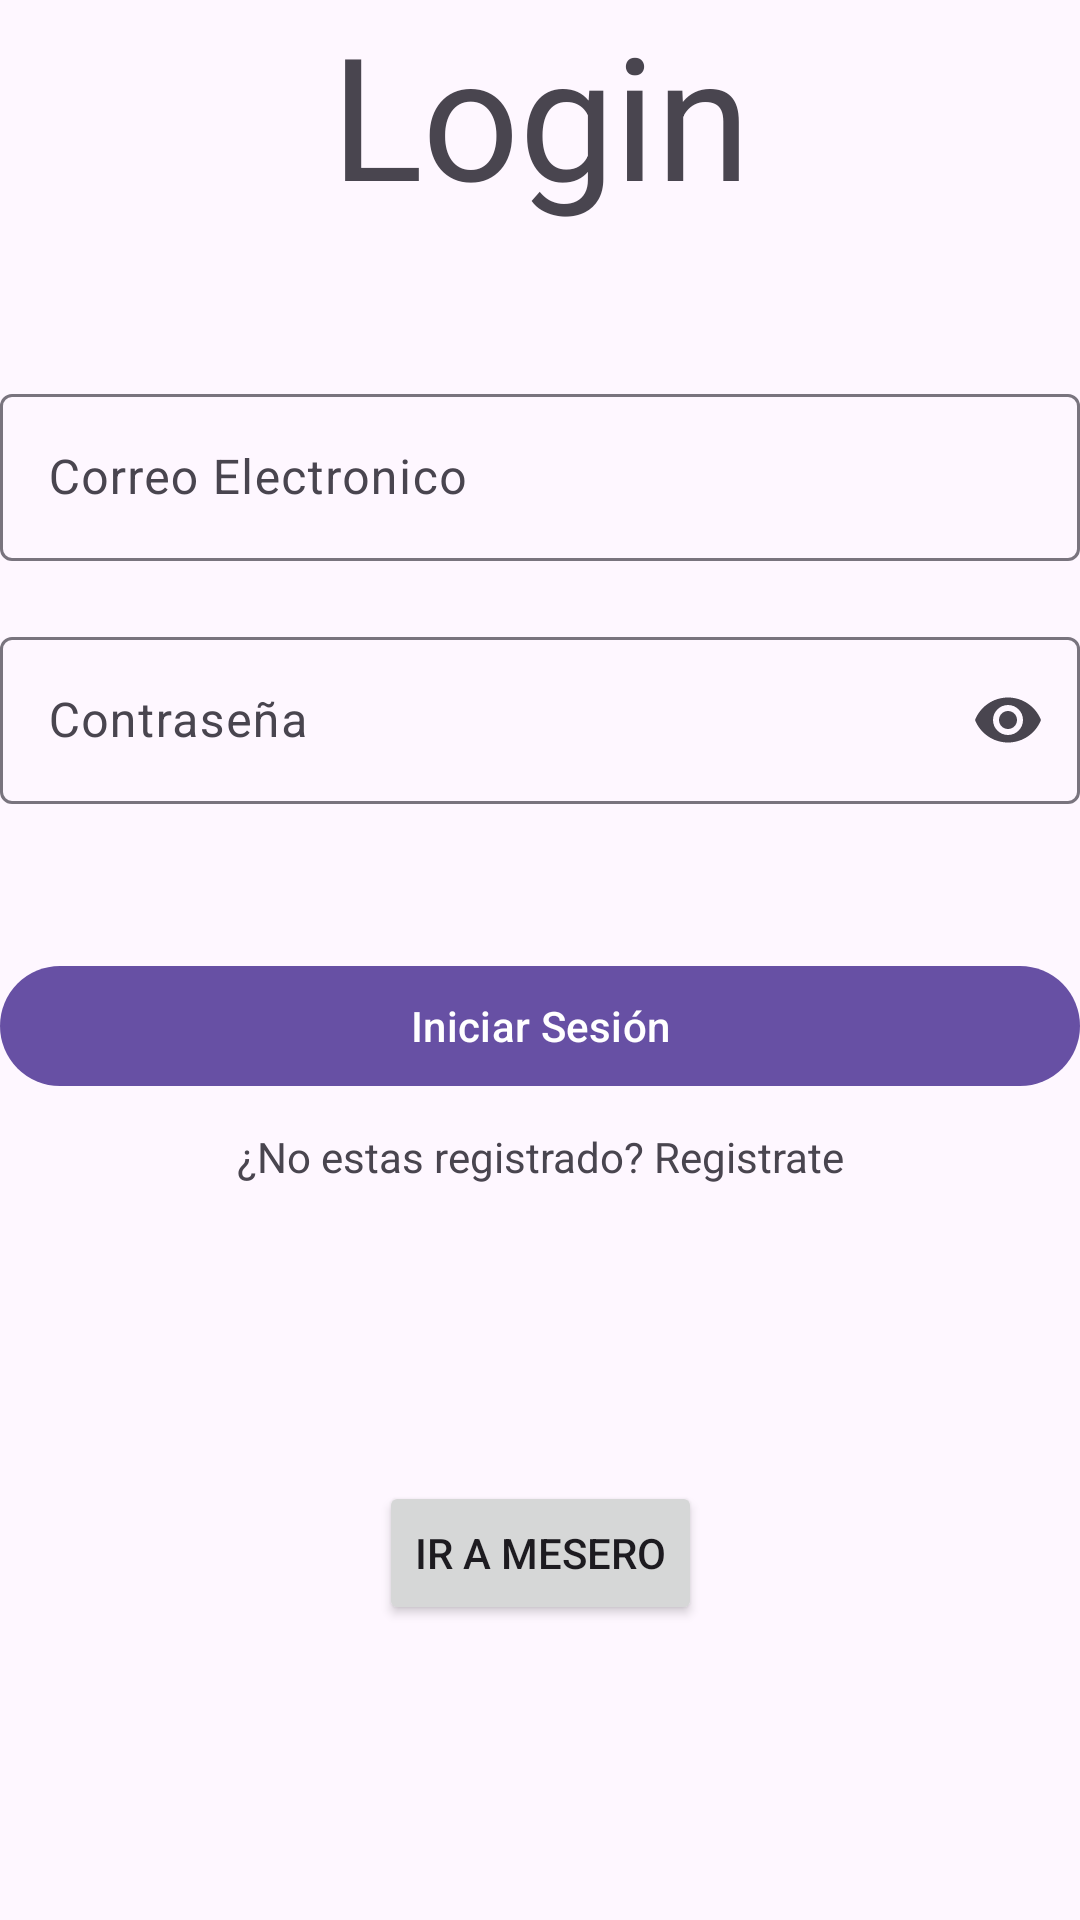

The Android layout XML behind this screen, and the referenced resources:
<!-- AndroidManifest.xml: application theme Theme.ComandAPP -->
<!-- res/layout/activity_main.xml -->
<?xml version="1.0" encoding="utf-8"?>
<androidx.constraintlayout.widget.ConstraintLayout
xmlns:android="http://schemas.android.com/apk/res/android"
xmlns:app="http://schemas.android.com/apk/res-auto"
xmlns:tools="http://schemas.android.com/tools"
android:layout_width="match_parent"
android:layout_height="match_parent"
tools:context=".MainActivity"
android:layout_margin="50dp"
android:id="@+id/main"
    >
<TextView
    android:id="@+id/textView"
    android:layout_width="wrap_content"
    android:layout_height="wrap_content"
    android:text="Login"
    android:textAppearance="@style/TextAppearance.Material3.DisplayLarge"
    app:layout_constraintEnd_toEndOf="parent"
    app:layout_constraintStart_toStartOf="parent"
    app:layout_constraintTop_toTopOf="parent" />
<com.google.android.material.textfield.TextInputLayout
    android:id="@+id/tilEmail"
    android:layout_width="match_parent"
    android:layout_height="wrap_content"
    android:hint="Correo Electronico"
    android:layout_marginTop="50dp"
    app:layout_constraintTop_toBottomOf="@+id/textView">
    <com.google.android.material.textfield.TextInputEditText
        android:id="@+id/etEmail"
        android:layout_width="match_parent"
        android:layout_height="wrap_content" />
</com.google.android.material.textfield.TextInputLayout>
<com.google.android.material.textfield.TextInputLayout
    android:id="@+id/tilPassword"
    android:layout_width="match_parent"
    android:layout_height="wrap_content"
    app:endIconMode="password_toggle"
    android:hint="Contraseña"
    android:layout_marginTop="20dp"
    app:layout_constraintTop_toBottomOf="@+id/tilEmail">
    <com.google.android.material.textfield.TextInputEditText
        android:id="@+id/etPassword"
        android:layout_width="match_parent"
        android:inputType="textPassword"
        android:layout_height="wrap_content" />
</com.google.android.material.textfield.TextInputLayout>
<com.google.android.material.button.MaterialButton
    android:layout_width="match_parent"
    android:layout_height="wrap_content"
    android:text="Iniciar Sesión"
    android:id="@+id/btnLogin"
    app:layout_constraintTop_toBottomOf="@+id/tilPassword"
    android:layout_marginTop="50dp"/>
<TextView
    android:layout_width="wrap_content"
    android:layout_height="wrap_content"
    android:id="@+id/tvRegistrar"
    android:text="¿No estas registrado? Registrate"
    android:layout_marginTop="10dp"
    app:layout_constraintEnd_toEndOf="parent"
    app:layout_constraintStart_toStartOf="parent"
    app:layout_constraintTop_toBottomOf="@+id/btnLogin" />

    <Button
        android:id="@+id/btnIrMesero"
        android:layout_width="wrap_content"
        android:layout_height="wrap_content"
        android:text="Ir a Mesero"
        app:layout_constraintBottom_toBottomOf="parent"
        app:layout_constraintEnd_toEndOf="parent"
        app:layout_constraintStart_toStartOf="parent"
        app:layout_constraintTop_toBottomOf="@+id/tvRegistrar" />
</androidx.constraintlayout.widget.ConstraintLayout>
<!-- resources referenced by this layout -->
<resources>
  <style name="Theme.ComandAPP" parent="Base.Theme.ComandAPP" />
  <style name="Base.Theme.ComandAPP" parent="Theme.Material3.DayNight.NoActionBar">
          
          
      </style>
</resources>
